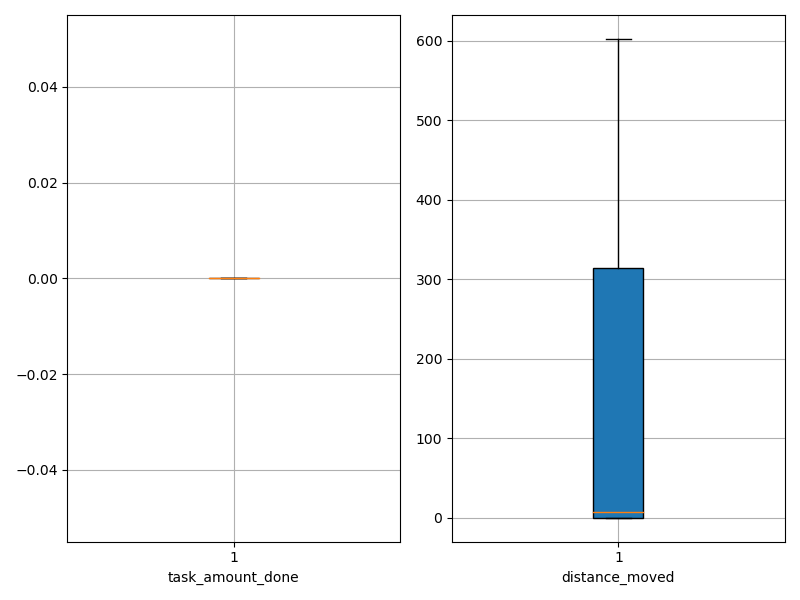

The data file committed next to this chart (first rows):
agent_id, task_amount_done, distance_moved
0, 0.0, 0.05
1, 0.0, 0.05
2, 0.0, 0.05
3, 0.0, 0.05
4, 0.0, 0.05
5, 0.0, 0.05
6, 0.0, 0.05
7, 0.0, 0.05
8, 0.0, 0.05
9, 0.0, 0.05
10, 0.0, 258.3
11, 0.0, 305.5
12, 0.0, 15.26
13, 0.0, 173.3
14, 0.0, 352.5
15, 0.0, 574.5
16, 0.0, 440.3
17, 0.0, 602.5
18, 0.0, 342.3
19, 0.0, 163
